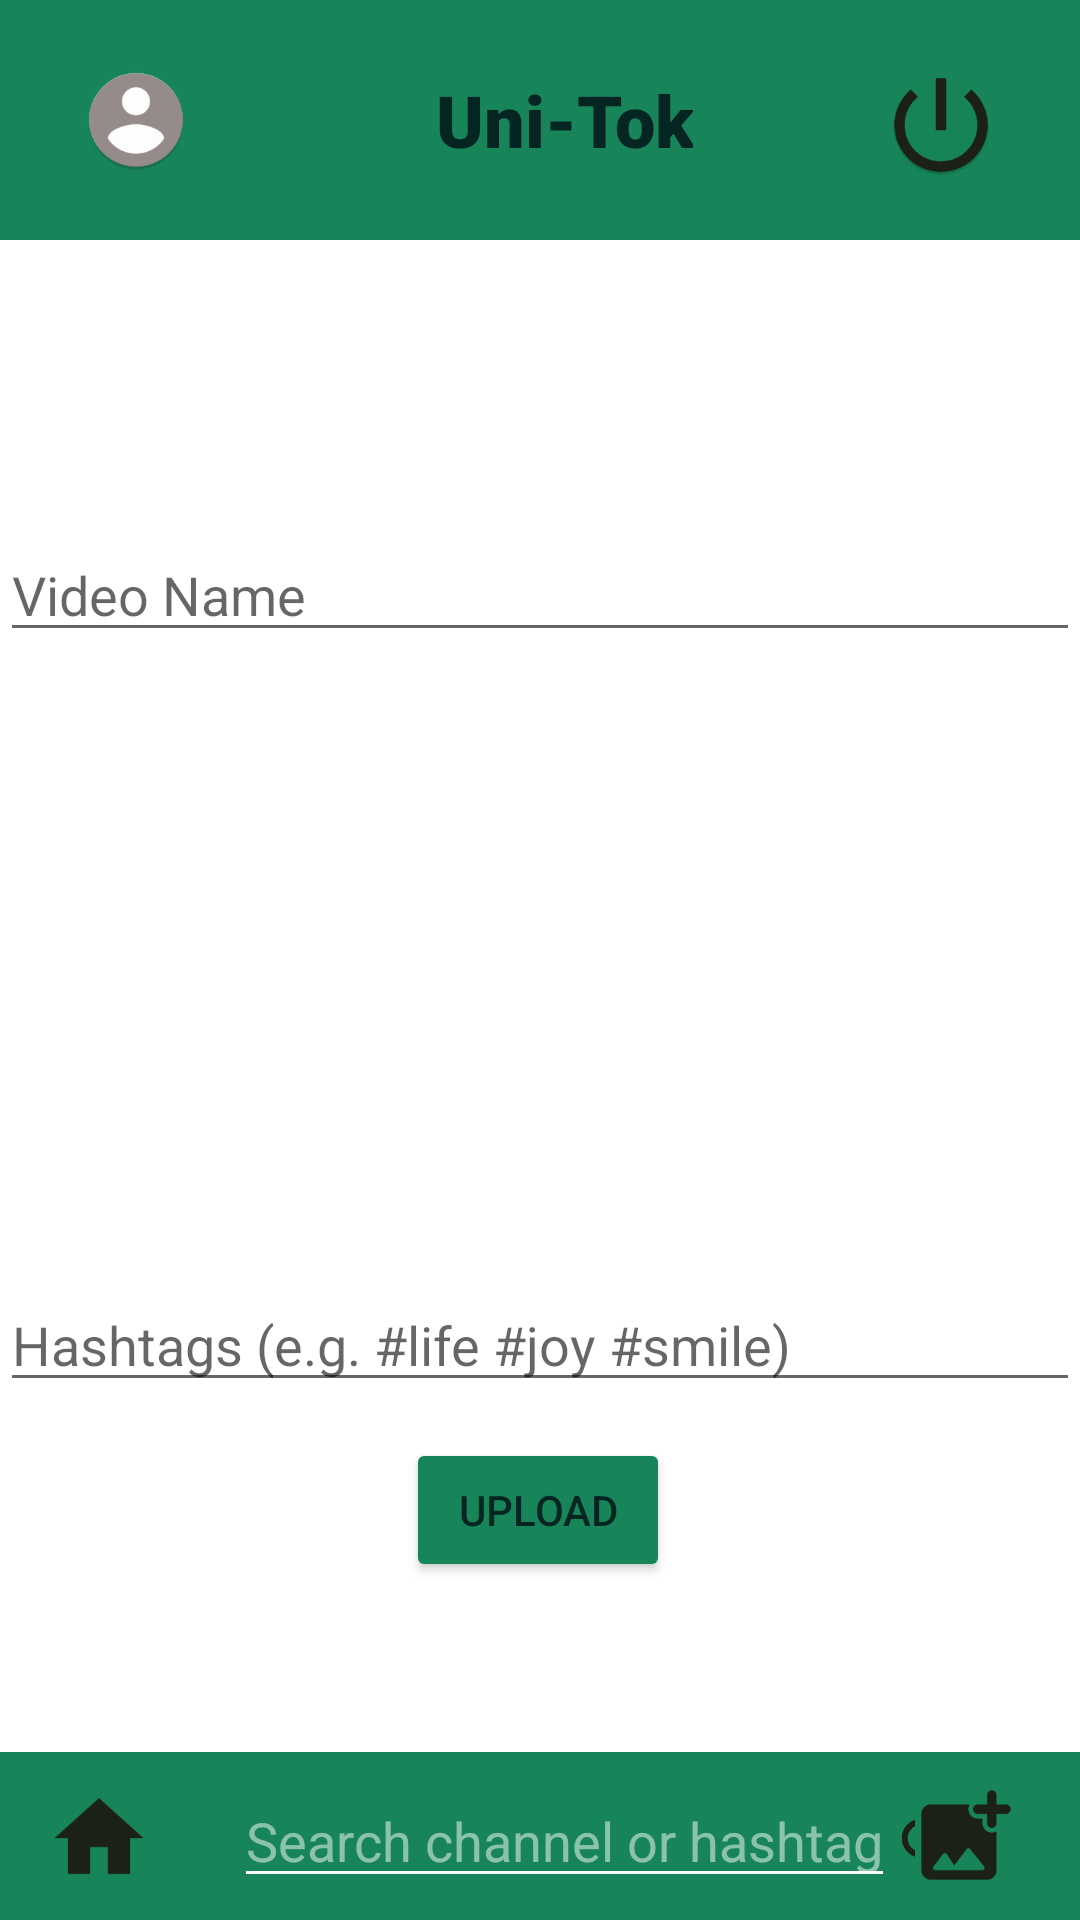

The Android layout XML behind this screen, and the referenced resources:
<!-- AndroidManifest.xml: application theme HiddenTitleTheme -->
<!-- res/layout/activity_upload.xml -->
<?xml version="1.0" encoding="utf-8"?>
<androidx.constraintlayout.widget.ConstraintLayout xmlns:android="http://schemas.android.com/apk/res/android"
    android:layout_width="match_parent"
    android:layout_height="match_parent"
    xmlns:tools="http://schemas.android.com/tools"
    xmlns:app="http://schemas.android.com/apk/res-auto"
    tools:context=".UploadActivity">

    <include
        android:id="@+id/include_top_app_layout"
        layout="@layout/top_app_layout"
        app:layout_constraintEnd_toEndOf="parent"
        app:layout_constraintStart_toStartOf="parent"
        app:layout_constraintTop_toTopOf="parent" />

    <include
        android:id="@+id/include_bottom_app_layout"
        layout="@layout/bottom_app_layout"
        android:layout_width="match_parent"
        android:layout_height="wrap_content"
        app:layout_constraintBottom_toBottomOf="parent"
        app:layout_constraintStart_toStartOf="parent"
        app:layout_constraintEnd_toEndOf="parent"
        android:gravity="bottom"/>


    <EditText
        android:id="@+id/videoNameEditText"
        android:layout_width="match_parent"
        android:layout_height="wrap_content"
        android:layout_marginTop="96dp"
        android:hint="Video Name"
        app:layout_constraintEnd_toEndOf="parent"
        app:layout_constraintHorizontal_bias="0.0"
        app:layout_constraintStart_toStartOf="parent"
        app:layout_constraintTop_toBottomOf="@id/include_top_app_layout" />

    <EditText
        android:id="@+id/hashtagsEditText"
        android:layout_width="match_parent"
        android:layout_height="wrap_content"
        android:layout_marginTop="36dp"
        android:hint="Hashtags (e.g. #life #joy #smile)"
        app:layout_constraintBottom_toBottomOf="parent"
        app:layout_constraintTop_toBottomOf="@id/videoNameEditText"
        app:layout_constraintEnd_toEndOf="parent"
        app:layout_constraintHorizontal_bias="0.0"
        app:layout_constraintStart_toStartOf="parent" />

    <Button
        android:id="@+id/subscribeButton"
        android:layout_width="wrap_content"
        android:layout_height="wrap_content"
        android:backgroundTint="@color/app_color"
        android:text="@string/uploadText"
        android:textColor="@color/text_color_in_app_color"
        android:onClick="channelActivity"
        app:layout_constraintBottom_toTopOf="@id/include_bottom_app_layout"
        app:layout_constraintEnd_toEndOf="@id/hashtagsEditText"
        app:layout_constraintHorizontal_bias="0.498"
        app:layout_constraintStart_toStartOf="@id/hashtagsEditText"
        app:layout_constraintTop_toBottomOf="@id/hashtagsEditText"
        app:layout_constraintVertical_bias="0.173" />


</androidx.constraintlayout.widget.ConstraintLayout>
<!-- res/layout/top_app_layout.xml (included above) -->
<?xml version="1.0" encoding="utf-8"?>
<androidx.constraintlayout.widget.ConstraintLayout xmlns:android="http://schemas.android.com/apk/res/android"
    xmlns:app="http://schemas.android.com/apk/res-auto"
    xmlns:tools="http://schemas.android.com/tools"
    android:id="@+id/top_app_layout"
    android:layout_width="match_parent"
    android:layout_height="wrap_content"
    android:background="@color/white"
    android:visibility="visible">

    <androidx.appcompat.widget.Toolbar
        android:id="@+id/up_toolbar"
        android:layout_width="match_parent"
        android:layout_height="wrap_content"
        android:background="@color/app_color"
        android:minHeight="?attr/actionBarSize"
        android:theme="?attr/actionBarTheme"
        app:layout_constraintEnd_toEndOf="parent"
        app:layout_constraintHorizontal_bias="0.5"
        app:layout_constraintStart_toStartOf="parent"
        app:layout_constraintTop_toTopOf="parent">

        <androidx.constraintlayout.widget.ConstraintLayout
            android:id="@+id/layout_up_toolbar"
            android:layout_width="match_parent"
            android:layout_height="wrap_content">

            <com.google.android.material.textview.MaterialTextView
                android:id="@+id/app_title"
                style="@style/TextAppearance.MaterialComponents.Headline5"
                android:layout_width="wrap_content"
                android:layout_height="80dp"
                android:layout_gravity="center_horizontal"
                android:background="@color/app_color"
                android:clickable="true"
                android:focusable="true"
                android:fontFamily="sans-serif-black"
                android:gravity="center"
                android:textAppearance="@style/TextAppearance.AppCompat.Display2"
                android:textColor="#052523"
                app:layout_constraintBottom_toBottomOf="parent"
                app:layout_constraintEnd_toEndOf="parent"
                app:layout_constraintStart_toStartOf="parent"
                app:layout_constraintTop_toTopOf="parent"
                tools:text="@string/appName" />

            <ImageButton
                android:id="@+id/profileButton"
                style="@style/Widget.AppCompat.ImageButton"
                android:layout_width="wrap_content"
                android:layout_height="wrap_content"
                android:adjustViewBounds="true"
                android:background="@color/app_color"
                android:clickable="true"
                android:focusable="true"
                android:maxWidth="34dp"
                android:maxHeight="34dp"
                android:scaleType="fitCenter"
                android:src="@mipmap/profile_icon"
                app:layout_constraintBottom_toBottomOf="parent"
                app:layout_constraintEnd_toStartOf="@id/app_title"
                app:layout_constraintHorizontal_bias="0.129"
                app:layout_constraintStart_toStartOf="parent"
                app:layout_constraintTop_toTopOf="parent"
                android:onClick="channelActivity"/>

            <ImageButton
                android:id="@+id/exitButton"
                android:layout_width="wrap_content"
                android:layout_height="wrap_content"
                android:adjustViewBounds="true"
                android:background="@color/app_color"
                android:clickable="true"
                android:focusable="true"
                android:maxWidth="34dp"
                android:maxHeight="34dp"
                android:scaleType="fitCenter"
                android:src="@mipmap/exit_icon"
                app:layout_constraintBottom_toBottomOf="parent"
                app:layout_constraintEnd_toEndOf="parent"
                app:layout_constraintHorizontal_bias="0.69"
                app:layout_constraintStart_toEndOf="@id/app_title"
                app:layout_constraintTop_toTopOf="parent"
                app:layout_constraintVertical_bias="0.538"
                android:onClick="exit"/>

        </androidx.constraintlayout.widget.ConstraintLayout>

    </androidx.appcompat.widget.Toolbar>

</androidx.constraintlayout.widget.ConstraintLayout>
<!-- res/layout/bottom_app_layout.xml (included above) -->
<?xml version="1.0" encoding="utf-8"?>
<androidx.constraintlayout.widget.ConstraintLayout xmlns:android="http://schemas.android.com/apk/res/android"
    xmlns:app="http://schemas.android.com/apk/res-auto"
    android:id="@+id/bottom_app_layout"
    android:layout_width="wrap_content"
    android:layout_height="wrap_content"
    android:background="@color/white"
    android:visibility="visible"
    android:layout_gravity="center">

    <androidx.appcompat.widget.Toolbar
        android:id="@+id/down_toolbar"
        android:layout_width="match_parent"
        android:layout_height="wrap_content"
        android:background="@color/app_color"
        android:minHeight="?attr/actionBarSize"
        android:theme="?attr/actionBarTheme"
        app:layout_constraintBottom_toBottomOf="parent"
        app:layout_constraintEnd_toEndOf="parent"
        app:layout_constraintHorizontal_bias="0.5"
        app:layout_constraintStart_toStartOf="parent"
        app:layout_constraintTop_toTopOf="parent">

        <androidx.constraintlayout.widget.ConstraintLayout
            android:id="@+id/layout_down_toolbar"
            android:layout_width="match_parent"
            android:layout_height="wrap_content">

            <ImageButton
                android:id="@+id/homeButton"
                android:layout_width="wrap_content"
                android:layout_height="wrap_content"
                android:adjustViewBounds="true"
                android:background="@color/app_color"
                android:clickable="true"
                android:focusable="true"
                android:maxWidth="34dp"
                android:maxHeight="34dp"
                android:onClick="homeActivity"
                android:scaleType="fitCenter"
                android:src="@mipmap/home_page_icon"
                app:layout_constraintBottom_toBottomOf="parent"
                app:layout_constraintStart_toStartOf="parent"
                app:layout_constraintTop_toTopOf="parent" />

            <EditText
                android:id="@+id/search_bar"
                android:layout_width="wrap_content"
                android:layout_height="wrap_content"
                android:layout_marginStart="28dp"
                android:layout_marginLeft="28dp"
                android:autofillHints="search"
                android:hint="Search channel or hashtag"
                android:inputType="text"
                app:layout_constraintBottom_toBottomOf="parent"
                app:layout_constraintStart_toEndOf="@id/homeButton"
                app:layout_constraintTop_toTopOf="parent"
                app:layout_constraintVertical_bias="0.0" />

            <ImageButton
                android:id="@+id/search_button"
                android:layout_width="wrap_content"
                android:layout_height="wrap_content"
                android:layout_marginLeft="1dp"
                android:adjustViewBounds="true"
                android:background="@color/app_color"
                android:maxWidth="20dp"
                android:maxHeight="20dp"
                android:onClick="searchActivity"
                android:scaleType="fitCenter"
                android:src="@mipmap/search_icon"
                app:layout_constraintBottom_toBottomOf="@id/search_bar"
                app:layout_constraintStart_toEndOf="@id/search_bar"
                app:layout_constraintTop_toTopOf="@id/search_bar"
                app:layout_constraintVertical_bias="0.64" />

            <ImageButton
                android:id="@+id/uploadButton"
                android:layout_width="wrap_content"
                android:layout_height="wrap_content"
                android:layout_marginEnd="24dp"
                android:layout_marginRight="24dp"
                android:adjustViewBounds="true"
                android:background="@color/app_color"
                android:clickable="true"
                android:focusable="true"
                android:maxWidth="34dp"
                android:maxHeight="34dp"
                android:onClick="uploadVideoActivity"
                android:scaleType="fitCenter"
                android:src="@mipmap/upload_icon"
                app:layout_constraintBottom_toBottomOf="parent"
                app:layout_constraintEnd_toEndOf="parent"
                app:layout_constraintHorizontal_bias="0.833"
                app:layout_constraintStart_toEndOf="@id/search_button"
                app:layout_constraintTop_toTopOf="parent"
                app:layout_constraintVertical_bias="0.454" />

        </androidx.constraintlayout.widget.ConstraintLayout>

    </androidx.appcompat.widget.Toolbar>


</androidx.constraintlayout.widget.ConstraintLayout>
<!-- resources referenced by this layout -->
<resources>
  <color name="app_color">#178559</color>
  <color name="text_color_in_app_color">#052523</color>
  <color name="white">#FFFFFFFF</color>
  <!-- mipmap exit_icon: png bitmap (mipmap-hdpi, 3404 bytes) -->
  <!-- mipmap home_page_icon: png bitmap (mipmap-hdpi, 893 bytes) -->
  <!-- mipmap profile_icon: png bitmap (mipmap-hdpi, 3400 bytes) -->
  <!-- mipmap search_icon: png bitmap (mipmap-hdpi, 1599 bytes) -->
  <!-- mipmap upload_icon: png bitmap (mipmap-hdpi, 1201 bytes) -->
  <string name="appName">Uni-Tok</string>
  <string name="uploadText">Upload</string>
  <style name="HiddenTitleTheme" parent="Theme.UniTok">
          <item name="android:windowFullscreen">true</item>
          <item name="windowNoTitle">true</item>
          <item name="windowActionBar">false</item>
      </style>
  <style name="Theme.UniTok" parent="Theme.MaterialComponents.DayNight.DarkActionBar">
          
          <item name="colorPrimary">@color/purple_500</item>
          <item name="colorPrimaryVariant">@color/purple_700</item>
          <item name="colorOnPrimary">@color/white</item>
          
          <item name="colorSecondary">@color/teal_200</item>
          <item name="colorSecondaryVariant">@color/teal_700</item>
          <item name="colorOnSecondary">@color/black</item>
          
          <item name="android:statusBarColor" tools:targetApi="l">?attr/colorPrimaryVariant</item>
          
      </style>
  <color name="purple_500">#FF6200EE</color>
  <color name="purple_700">#FF3700B3</color>
  <color name="teal_200">#FF03DAC5</color>
  <color name="teal_700">#FF018786</color>
  <color name="black">#FF000000</color>
</resources>
